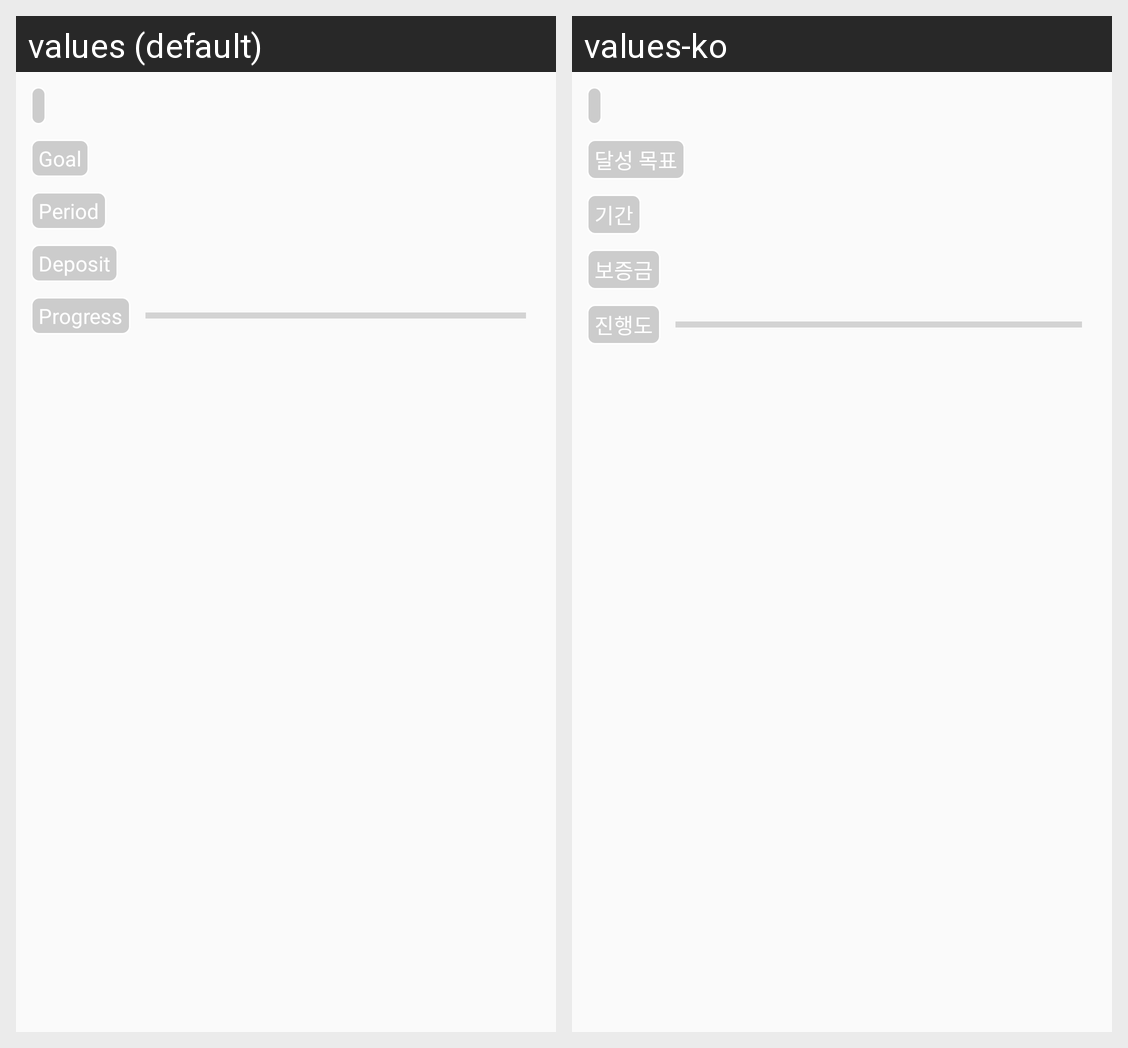

Translations of the strings shown on this Android screen, per locale in the grid:
Android screen res/layout/main_list_view.xml rendered under 2 locales, left to right: values (default), values-ko. Device: Nexus 5 (rendered at 1080×1920; each locale shown at half size, 540×960, under a caption strip naming it); theme AppTheme.
Strings drawn on this screen, with the default value and each locale's value (text and hints the layout hard-codes, and strings that could not be matched under every locale, appear in the picture but are not listed):

preview_name
  values: Goal
  values-ko: 달성 목표

main_list_period
  values: Period
  values-ko: 기간

add_deposit
  values: Deposit
  values-ko: 보증금

main_list_progress
  values: Progress
  values-ko: 진행도
